Run: headless pygame with SDL's dummy video driver; simulated clock (each Clock.tick advances the game by its frame time, no real sleeping); random seed 0; keys injected as events and as key.get_pressed() state; no mouse input.
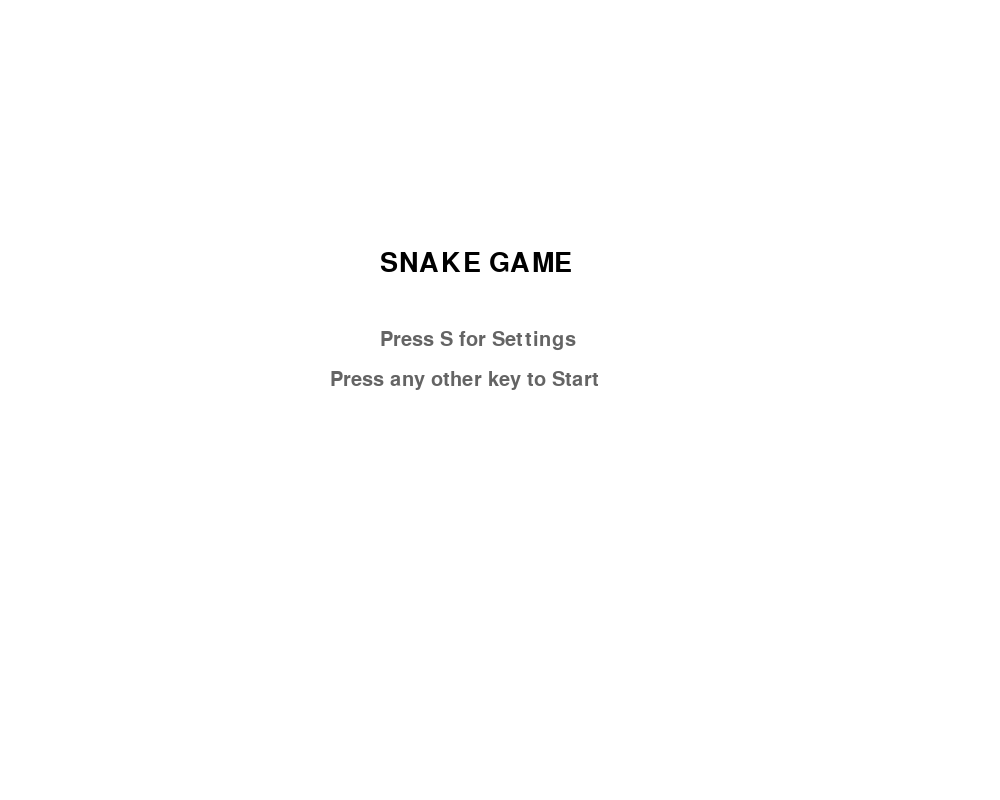
Frame 1 of 4 · flips 1–60 · no input
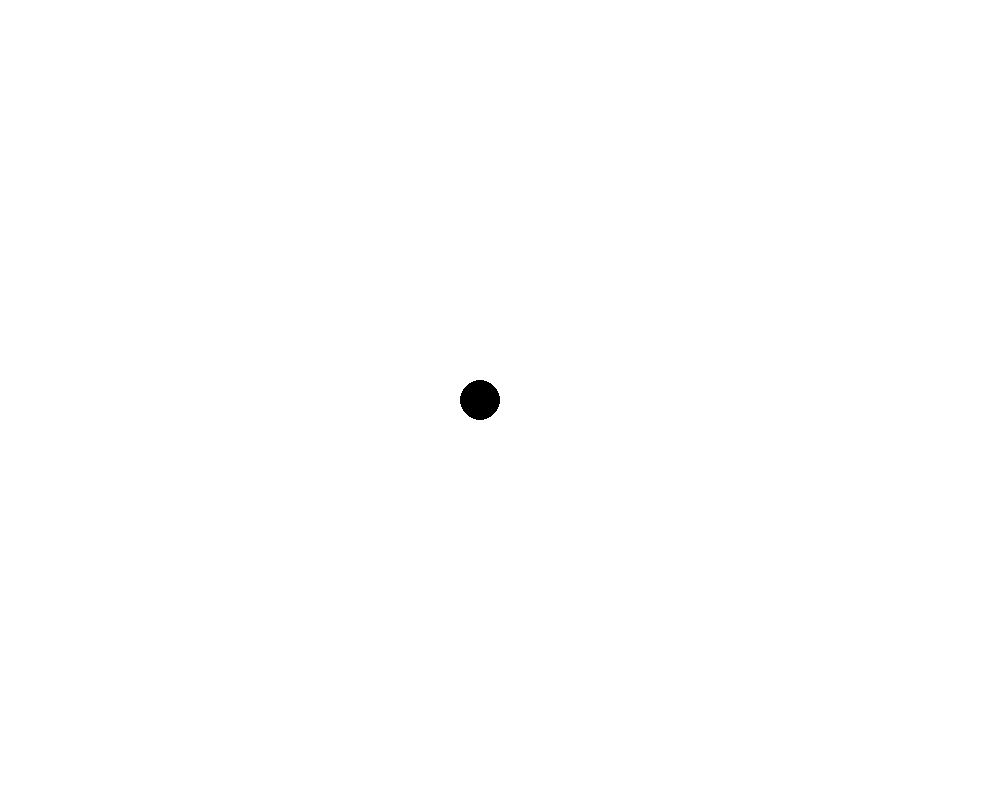
Frame 2 of 4 · flips 61–180 · tapped SPACE, RETURN · held RIGHT (→), D
Frame 3 of 4 · flips 181–300 · held DOWN (↓), S · screen unchanged from frame 2, image omitted
Frame 4 of 4 · flips 301–420 · held LEFT (←), A, UP (↑), W · screen unchanged from frame 3, image omitted

The pygame program that drew these frames:

import random

import pygame

SCREEN_SIZE=(1000,800)
WHITE=(255,255,255)

CELL_RADIUS=20
SNAKE_COLOR=(0,0,0)
FOOD_RADIUS=20

UPDATE=pygame.USEREVENT+1
FOOD=pygame.USEREVENT+2

LIGHT_GREY=(100,100,100)
MSG_POSITION=(180,350)

cell_diameter=CELL_RADIUS*2
max_cell_x=SCREEN_SIZE[0]//cell_diameter
max_cell_y=SCREEN_SIZE[1]//cell_diameter


def init_game():
    pygame.init()
    pygame.display.set_caption("Snake Game")
    pygame.time.set_timer(UPDATE, 300)
    pygame.time.set_timer(FOOD, 2000)
    
    


class Game:
    def __init__(self):
        self.running = True
        self.quit_requested = False
        self.screen_mode = "home"
        self.settings_choice = None
        self.speed = 300
        self.food_color = (200, 0, 0)
        self.win_length = 10
        self.screen = pygame.display.set_mode(SCREEN_SIZE)
        self.snake = Snake()
        self.food = None
        self.message = None



def draw_homescreen():
    game.screen.fill(WHITE)
    font = pygame.font.Font(None, 40)
    title = font.render("SNAKE GAME", True, (0, 0, 0))
    game.screen.blit(title, (380, 250))

    font = pygame.font.Font(None, 30)
    game.screen.blit(font.render("Press S for Settings", True, LIGHT_GREY), (380, 330))
    game.screen.blit(font.render("Press any other key to Start", True, LIGHT_GREY), (330, 370))



def draw_settings():
    game.screen.fill(WHITE)
    font = pygame.font.Font(None, 40)
    game.screen.blit(font.render("SETTINGS", True, (0, 0, 0)), (420, 220))

    font = pygame.font.Font(None, 30)
    game.screen.blit(font.render("Press 1 for food color", True, LIGHT_GREY), (330, 300))
    game.screen.blit(font.render("Press 2 for speed", True, LIGHT_GREY), (330, 340))
    game.screen.blit(font.render("Press 3 for winning condition", True, LIGHT_GREY), (330, 380))
    game.screen.blit(font.render("Press ESC to return home", True, LIGHT_GREY), (330, 420))

    if game.settings_choice == "color":
        game.screen.blit(font.render("r = Red, g = Green, b = Blue", True, LIGHT_GREY), (330, 470))
    elif game.settings_choice == "speed":
        game.screen.blit(font.render("s = Slow, m = Medium, f = Fast", True, LIGHT_GREY), (330, 470))
    elif game.settings_choice == "win_condition":
        game.screen.blit(font.render("Press a to win by reaching length of 10", True, LIGHT_GREY), (330, 470))
        game.screen.blit(font.render("Press b to win by reaching length of 20", True, LIGHT_GREY), (330, 510))
        game.screen.blit(font.render("Press c to win by fill up the screen", True, LIGHT_GREY), (330, 550))

        


def handle_menu_key(key):
    if game.screen_mode == "home":
        if key == pygame.K_s:
            game.screen_mode = "settings"
            game.settings_choice = None
        else:
            game.snake = Snake()
            game.food = None
            game.screen_mode = "game"
            pygame.time.set_timer(UPDATE, game.speed)
    elif game.screen_mode == "settings":
        if key == pygame.K_ESCAPE:
            game.screen_mode = "home"
            game.settings_choice = None
        elif key == pygame.K_1:
            game.settings_choice = "color"
        elif key == pygame.K_2:
            game.settings_choice = "speed"
        elif key == pygame.K_3:
            game.settings_choice = "win_condition"
        elif game.settings_choice == "color" and key in (pygame.K_r, pygame.K_g, pygame.K_b):
            if key == pygame.K_r:
                game.food_color = (200, 0, 0)
            elif key == pygame.K_g:
                game.food_color = (0, 200, 0)
            else:
                game.food_color = (0, 0, 200)
        elif game.settings_choice == "speed":
            if key == pygame.K_s:
                game.speed = 500
            elif key == pygame.K_m:
                game.speed = 300
            elif key == pygame.K_f:
                game.speed = 150
        elif game.settings_choice == "win_condition":
            if key == pygame.K_a:
                game.win_length = 10
            elif key == pygame.K_b:
                game.win_length = 20
            elif key == pygame.K_c:
                game.win_length = max_cell_x*max_cell_y
            pygame.time.set_timer(UPDATE, game.speed)

class Cell:
    def __init__(self, x, y):
        self.x = x
        self.y = y
    def to_tuple(self):
        return (self.x, self.y)
    def copy(self):
        return Cell(self.x, self.y)
    def update(self, direction):
        if direction=="U":
            self.y-=CELL_RADIUS*2
        elif direction=="D":
            self.y+=CELL_RADIUS*2  
        elif direction=="L":
            self.x-=CELL_RADIUS*2
        elif direction=="R":
            self.x+=CELL_RADIUS*2
class Snake:
    def __init__(self):
        cell_diameter=CELL_RADIUS*2
        x=(SCREEN_SIZE[0]/cell_diameter//2)*cell_diameter
        y=(SCREEN_SIZE[1]/cell_diameter//2)*cell_diameter
        self.body=[Cell(x, y)]
        self.cell_size=CELL_RADIUS
        self.color=SNAKE_COLOR
        self.direction="L"

    def update(self):
        head=self.body[0].copy()
        self.body.pop()
        head.update(self.direction)
        self.body.insert(0, head)

def is_snake_food_collide():
    head=game.snake.body[0].copy()
    head.update(game.snake.direction)
    return game.food.x==head.x and game.food.y==head.y

def update():
    for event in pygame.event.get():
        if event.type == pygame.QUIT:
            game.running = False
            game.quit_requested = True
        elif event.type == pygame.KEYDOWN and game.screen_mode != "game":
            handle_menu_key(event.key)
        elif game.screen_mode == "game":
            if event.type == UPDATE:
                game.snake.update()
            elif event.type == FOOD:
                generate_food()

    if game.screen_mode == "game" and game.running:
        check_snake_dir()
        check_food()
        check_head_body_collision()
        check_out_boudary()
        check_win()

def check_win():
    length=len(game.snake.body)
    cell_diameter=CELL_RADIUS*2
    if length==game.win_length:
        game.running=False
        game.message="You WIN! Should restart the game? y/n"

def check_out_boudary():
    cell_diameter=CELL_RADIUS*2
    out_boundary_x_cells=[cell for cell in game.snake.body if  cell.x<cell_diameter or cell.x>SCREEN_SIZE[0]-cell_diameter]
    out_boundary_y_cells=[cell for cell in game.snake.body if  cell.y<cell_diameter or cell.y>SCREEN_SIZE[1]-cell_diameter]
    if len(out_boundary_x_cells)>0 or len(out_boundary_y_cells)>0:
        game.running=False
        game.message="Game Over! Snake out of boundary! Should restart the game? y/n"

def check_head_body_collision():
    head=game.snake.body[0]
    body=game.snake.body
    try:
        index=[cell.to_tuple() for cell in body[1:]].index(head.to_tuple())
    except ValueError:
        index=-1
    if len(game.snake.body)>1 and index>-1:
        game.snake.body=game.snake.body[:index]

def check_food():
    if game.food is not None and is_snake_food_collide():
        cell=Cell(game.food.x, game.food.y)
        game.snake.body.insert(0, cell)
        game.food=None
            


def check_snake_dir():
    pressed_keys = pygame.key.get_pressed()
    if pressed_keys[pygame.K_UP] and not game.snake.direction=="D":
        game.snake.direction="U"
    elif pressed_keys[pygame.K_DOWN] and not game.snake.direction=="U":
        game.snake.direction="D"
    elif pressed_keys[pygame.K_LEFT] and not game.snake.direction=="R":
        game.snake.direction="L"
    elif pressed_keys[pygame.K_RIGHT] and not game.snake.direction=="L":
        game.snake.direction="R"

def generate_food():
    while game.food is None:
        cell_diameter=CELL_RADIUS*2
        rand_x=random.randint(1, SCREEN_SIZE[0]//cell_diameter-1)*cell_diameter
        rand_y=random.randint(1, SCREEN_SIZE[1]//cell_diameter-1)*cell_diameter
        if (rand_x,rand_y) not in [cell.to_tuple() for cell in game.snake.body]:
            game.food=Cell(rand_x, rand_y)
    

def draw():
    if game.screen_mode == "home":
        draw_homescreen()
    elif game.screen_mode == "settings":
        draw_settings()
    else:
        game.screen.fill(WHITE)
        if game.running:
            draw_snake()
            draw_food()
        else:
            draw_restart()
    pygame.display.flip()

def draw_restart():
    font = pygame.font.Font(None, 30)
    restart_msg=font.render(game.message, True, LIGHT_GREY)
    game.screen.blit(restart_msg, MSG_POSITION)

def draw_food():
    if game.food is not None:
        pygame.draw.circle(game.screen, game.food_color, game.food.to_tuple(), FOOD_RADIUS)

def draw_snake():
    for cell in game.snake.body:
        pygame.draw.circle(game.screen, game.snake.color, cell.to_tuple(), game.snake.cell_size)

def check_restart():
    while not game.running:
        for event in pygame.event.get():
            if event.type == pygame.QUIT:
                game.quit_requested = True
                return
            if event.type == pygame.KEYDOWN and event.key==pygame.K_y:
                game.snake=Snake()
                game.running=True
                game.message=None
                return
            if event.type == pygame.KEYDOWN and event.key==pygame.K_n:
                game.quit_requested=True
                return
        
            
                
                

if __name__ == "__main__":
    init_game()
    game = Game()
    while not game.quit_requested:
        update()
        draw()
        check_restart()
                

                
    pygame.quit()
